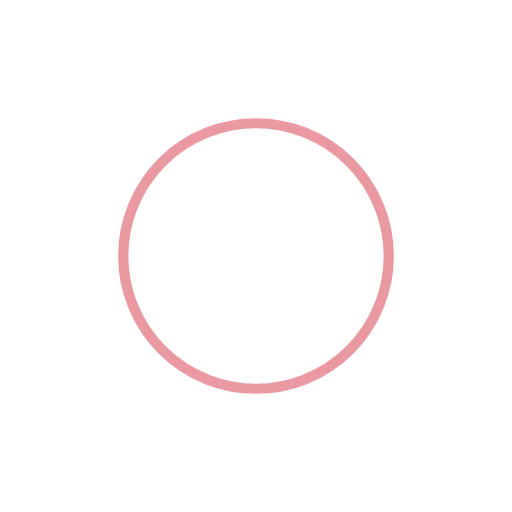
t = 0.00 s
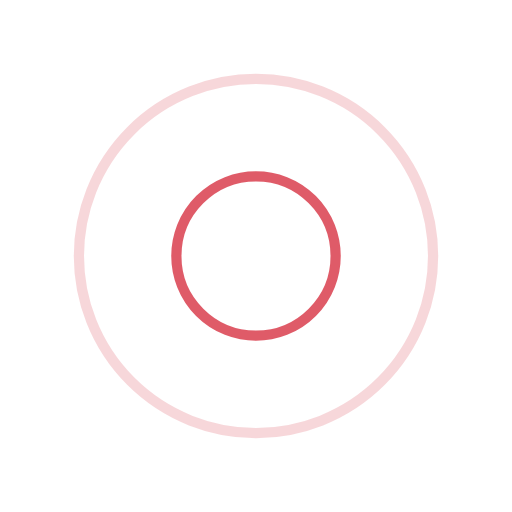
t = 0.25 s
t = 0.50 s: frame unchanged from t = 0.00 s, image omitted
t = 0.75 s: frame unchanged from t = 0.25 s, image omitted

The animated SVG that drew these frames (rendered in a browser with its animation timeline set to each time). Animation: 4 SMIL elements (animate=4); one cycle of 1.00 s, repeats indefinitely.

<?xml version="1.0" encoding="utf-8"?>
<svg xmlns="http://www.w3.org/2000/svg" xmlns:xlink="http://www.w3.org/1999/xlink" style="margin: auto; background: none; display: block; shape-rendering: auto;" width="200px" height="200px" viewBox="0 0 100 100" preserveAspectRatio="xMidYMid">
<circle cx="50" cy="50" r="0" fill="none" stroke="#d73444" stroke-width="2">
  <animate attributeName="r" repeatCount="indefinite" dur="1s" values="0;40" keyTimes="0;1" keySplines="0 0.2 0.8 1" calcMode="spline" begin="0s"></animate>
  <animate attributeName="opacity" repeatCount="indefinite" dur="1s" values="1;0" keyTimes="0;1" keySplines="0.2 0 0.8 1" calcMode="spline" begin="0s"></animate>
</circle><circle cx="50" cy="50" r="0" fill="none" stroke="#d73444" stroke-width="2">
  <animate attributeName="r" repeatCount="indefinite" dur="1s" values="0;40" keyTimes="0;1" keySplines="0 0.2 0.8 1" calcMode="spline" begin="-0.5s"></animate>
  <animate attributeName="opacity" repeatCount="indefinite" dur="1s" values="1;0" keyTimes="0;1" keySplines="0.2 0 0.8 1" calcMode="spline" begin="-0.5s"></animate>
</circle>
<!-- [ldio] generated by https://loading.io/ --></svg>
